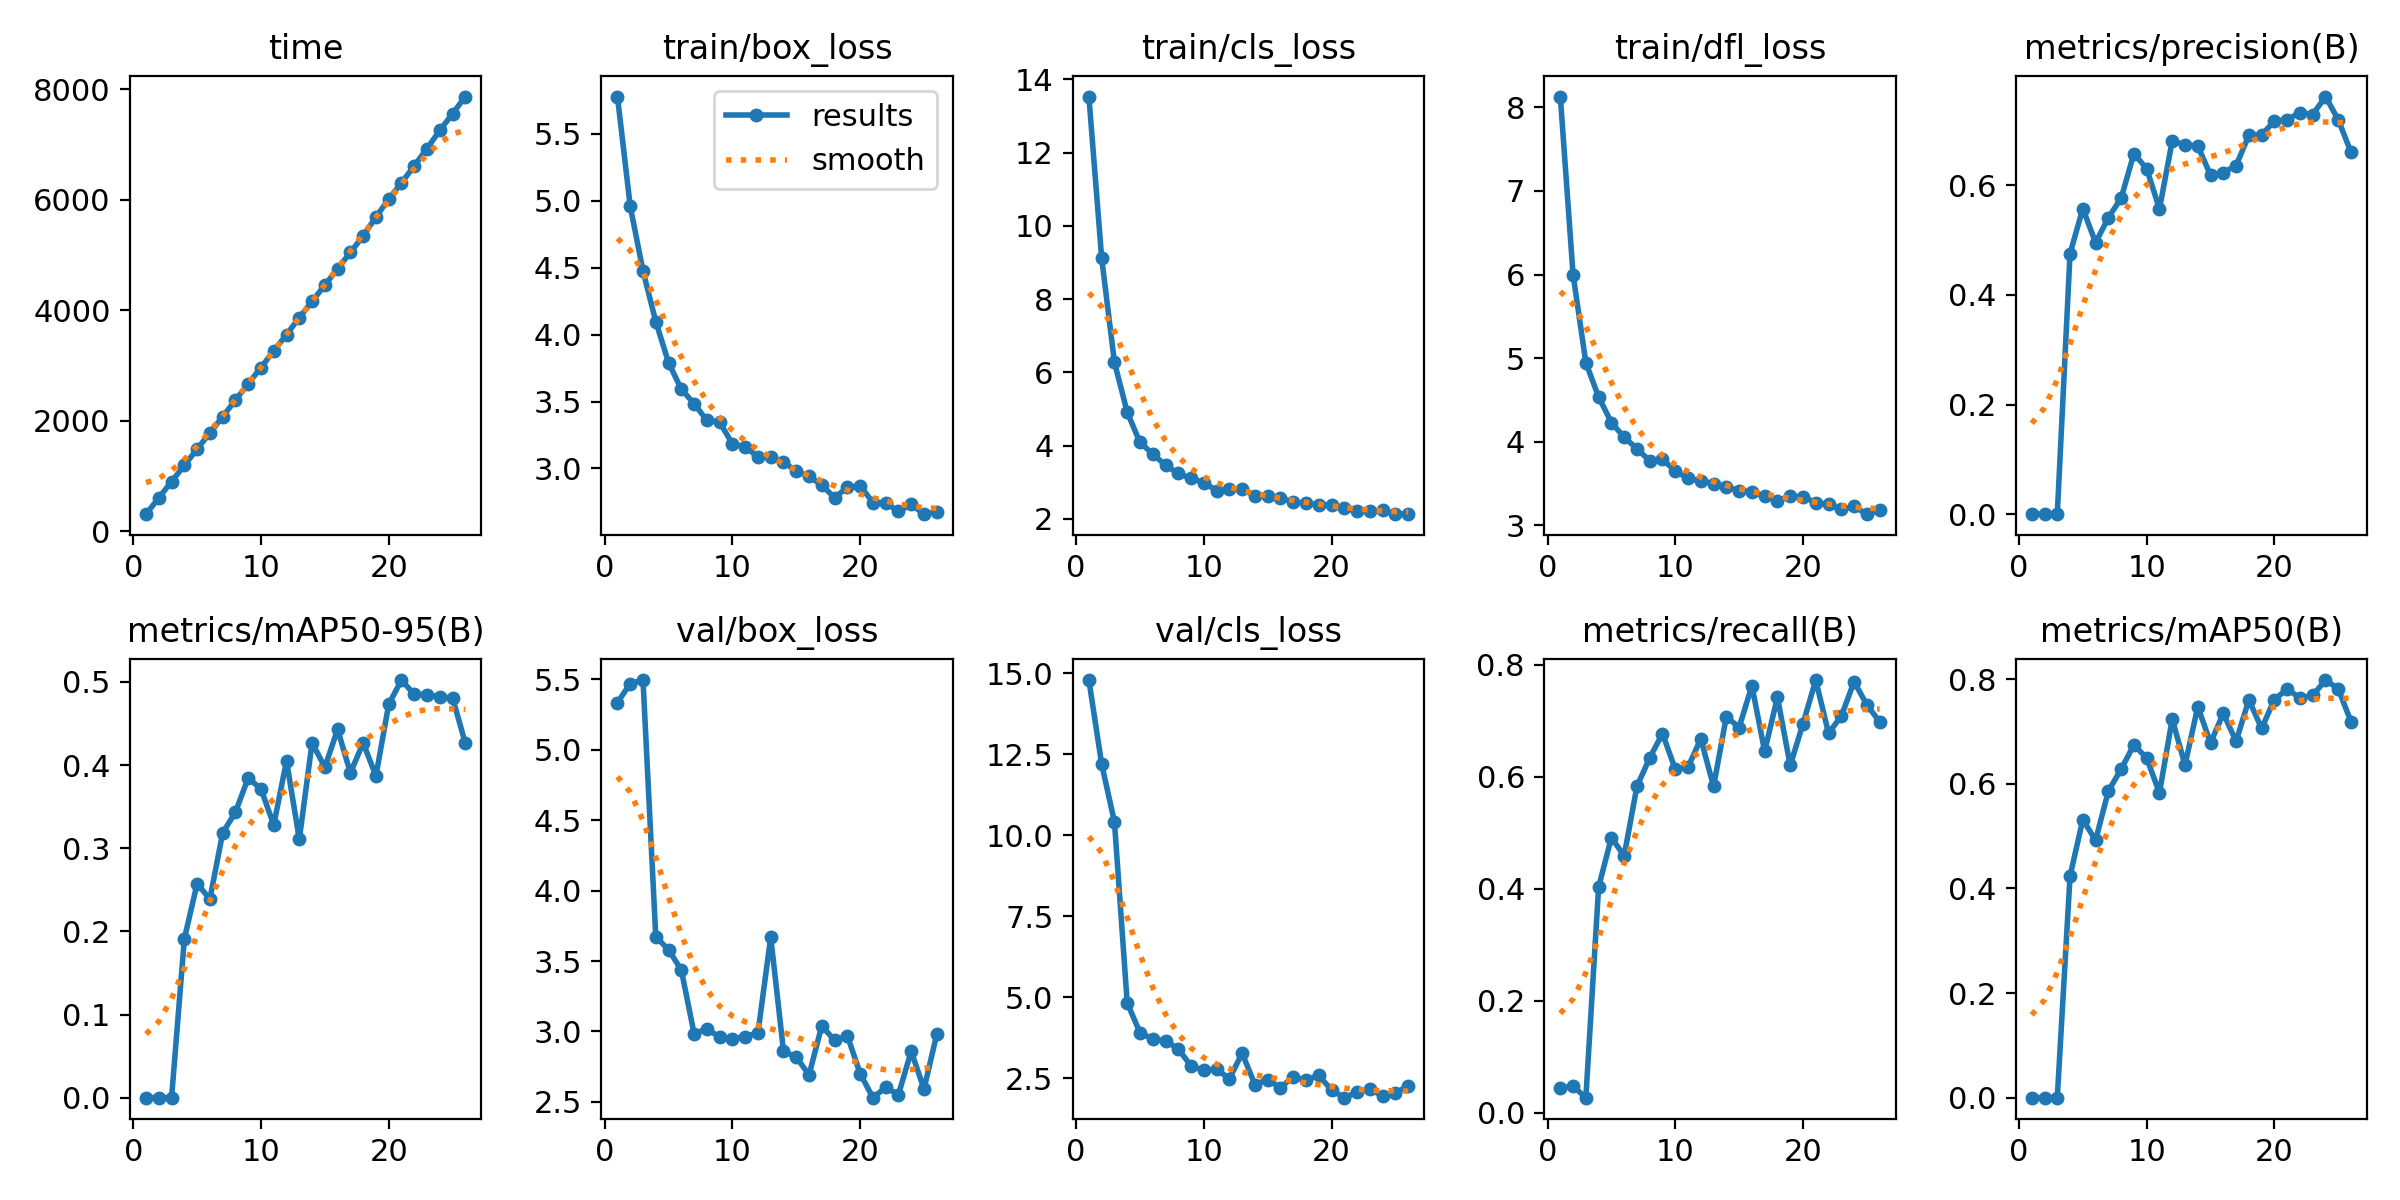

Data behind this chart, as committed beside it:
epoch, time, train/box_loss, train/cls_loss, train/dfl_loss, metrics/precision(B), metrics/recall(B), metrics/mAP50(B), metrics/mAP50-95(B), val/box_loss, val/cls_loss, val/dfl_loss, lr/pg0, lr/pg1, lr/pg2
1, 309.3, 5.779, 13.53, 8.13, 0.00015, 0.04407, 0.00011, 2e-05, 5.335, 14.8, 8.282, 0.00065, 0.00065, 0.00065
2, 604.6, 4.959, 9.124, 5.999, 0.00016, 0.04746, 0.00015, 3e-05, 5.471, 12.2, 8.638, 0.001308, 0.001308, 0.001308
3, 899.7, 4.476, 6.279, 4.946, 0.0001, 0.02712, 7e-05, 2e-05, 5.496, 10.42, 8.662, 0.001957, 0.001957, 0.001957
4, 1192, 4.098, 4.915, 4.537, 0.4755, 0.4034, 0.4238, 0.191, 3.672, 4.83, 4.258, 0.00196, 0.00196, 0.00196
5, 1487, 3.791, 4.091, 4.23, 0.5575, 0.4915, 0.5315, 0.2574, 3.58, 3.912, 4.351, 0.001947, 0.001947, 0.001947
6, 1780, 3.592, 3.773, 4.055, 0.4953, 0.459, 0.4921, 0.2389, 3.436, 3.708, 4.016, 0.001934, 0.001934, 0.001934
7, 2073, 3.484, 3.468, 3.917, 0.541, 0.583, 0.5861, 0.3184, 2.984, 3.655, 3.6, 0.001921, 0.001921, 0.001921
8, 2375, 3.359, 3.241, 3.771, 0.5765, 0.6339, 0.6279, 0.3433, 3.018, 3.41, 3.729, 0.001908, 0.001908, 0.001908
9, 2670, 3.346, 3.107, 3.792, 0.6577, 0.6774, 0.6745, 0.3845, 2.96, 2.877, 3.496, 0.001894, 0.001894, 0.001894
10, 2964, 3.184, 2.993, 3.65, 0.6303, 0.6136, 0.6489, 0.3711, 2.949, 2.749, 3.478, 0.001881, 0.001881, 0.001881
11, 3266, 3.161, 2.774, 3.563, 0.5568, 0.6175, 0.5826, 0.3279, 2.962, 2.778, 3.523, 0.001868, 0.001868, 0.001868
12, 3561, 3.086, 2.806, 3.534, 0.6809, 0.6678, 0.7237, 0.4051, 2.99, 2.486, 3.449, 0.001855, 0.001855, 0.001855
13, 3866, 3.083, 2.814, 3.5, 0.674, 0.583, 0.6358, 0.3106, 3.67, 3.274, 3.872, 0.001842, 0.001842, 0.001842
14, 4162, 3.049, 2.63, 3.458, 0.6717, 0.7076, 0.7472, 0.4267, 2.86, 2.304, 3.294, 0.001828, 0.001828, 0.001828
15, 4456, 2.978, 2.626, 3.417, 0.6184, 0.6881, 0.6782, 0.3974, 2.818, 2.462, 3.481, 0.001815, 0.001815, 0.001815
16, 4754, 2.941, 2.576, 3.402, 0.6231, 0.7627, 0.7344, 0.4428, 2.691, 2.204, 3.238, 0.001802, 0.001802, 0.001802
17, 5047, 2.875, 2.455, 3.349, 0.636, 0.6455, 0.6812, 0.3906, 3.04, 2.553, 3.655, 0.001789, 0.001789, 0.001789
18, 5345, 2.782, 2.432, 3.295, 0.6911, 0.7424, 0.7603, 0.4265, 2.936, 2.439, 3.392, 0.001776, 0.001776, 0.001776
19, 5688, 2.858, 2.379, 3.346, 0.6921, 0.6203, 0.7058, 0.3869, 2.969, 2.591, 3.496, 0.001762, 0.001762, 0.001762
20, 6013, 2.87, 2.387, 3.343, 0.717, 0.6949, 0.761, 0.473, 2.701, 2.135, 3.231, 0.001749, 0.001749, 0.001749
21, 6308, 2.745, 2.292, 3.272, 0.7197, 0.7729, 0.781, 0.5022, 2.529, 1.902, 3.121, 0.001736, 0.001736, 0.001736
22, 6615, 2.743, 2.214, 3.251, 0.7324, 0.678, 0.7641, 0.485, 2.602, 2.068, 3.173, 0.001723, 0.001723, 0.001723
23, 6928, 2.679, 2.209, 3.191, 0.729, 0.7085, 0.7688, 0.4848, 2.551, 2.179, 3.139, 0.00171, 0.00171, 0.00171
24, 7256, 2.731, 2.232, 3.226, 0.7618, 0.7699, 0.7982, 0.4817, 2.859, 1.94, 3.305, 0.001696, 0.001696, 0.001696
25, 7558, 2.658, 2.13, 3.134, 0.7196, 0.7288, 0.7815, 0.4806, 2.59, 2.052, 3.14, 0.001683, 0.001683, 0.001683
26, 7869, 2.678, 2.145, 3.189, 0.66, 0.6983, 0.7186, 0.4262, 2.98, 2.26, 3.321, 0.00167, 0.00167, 0.00167
